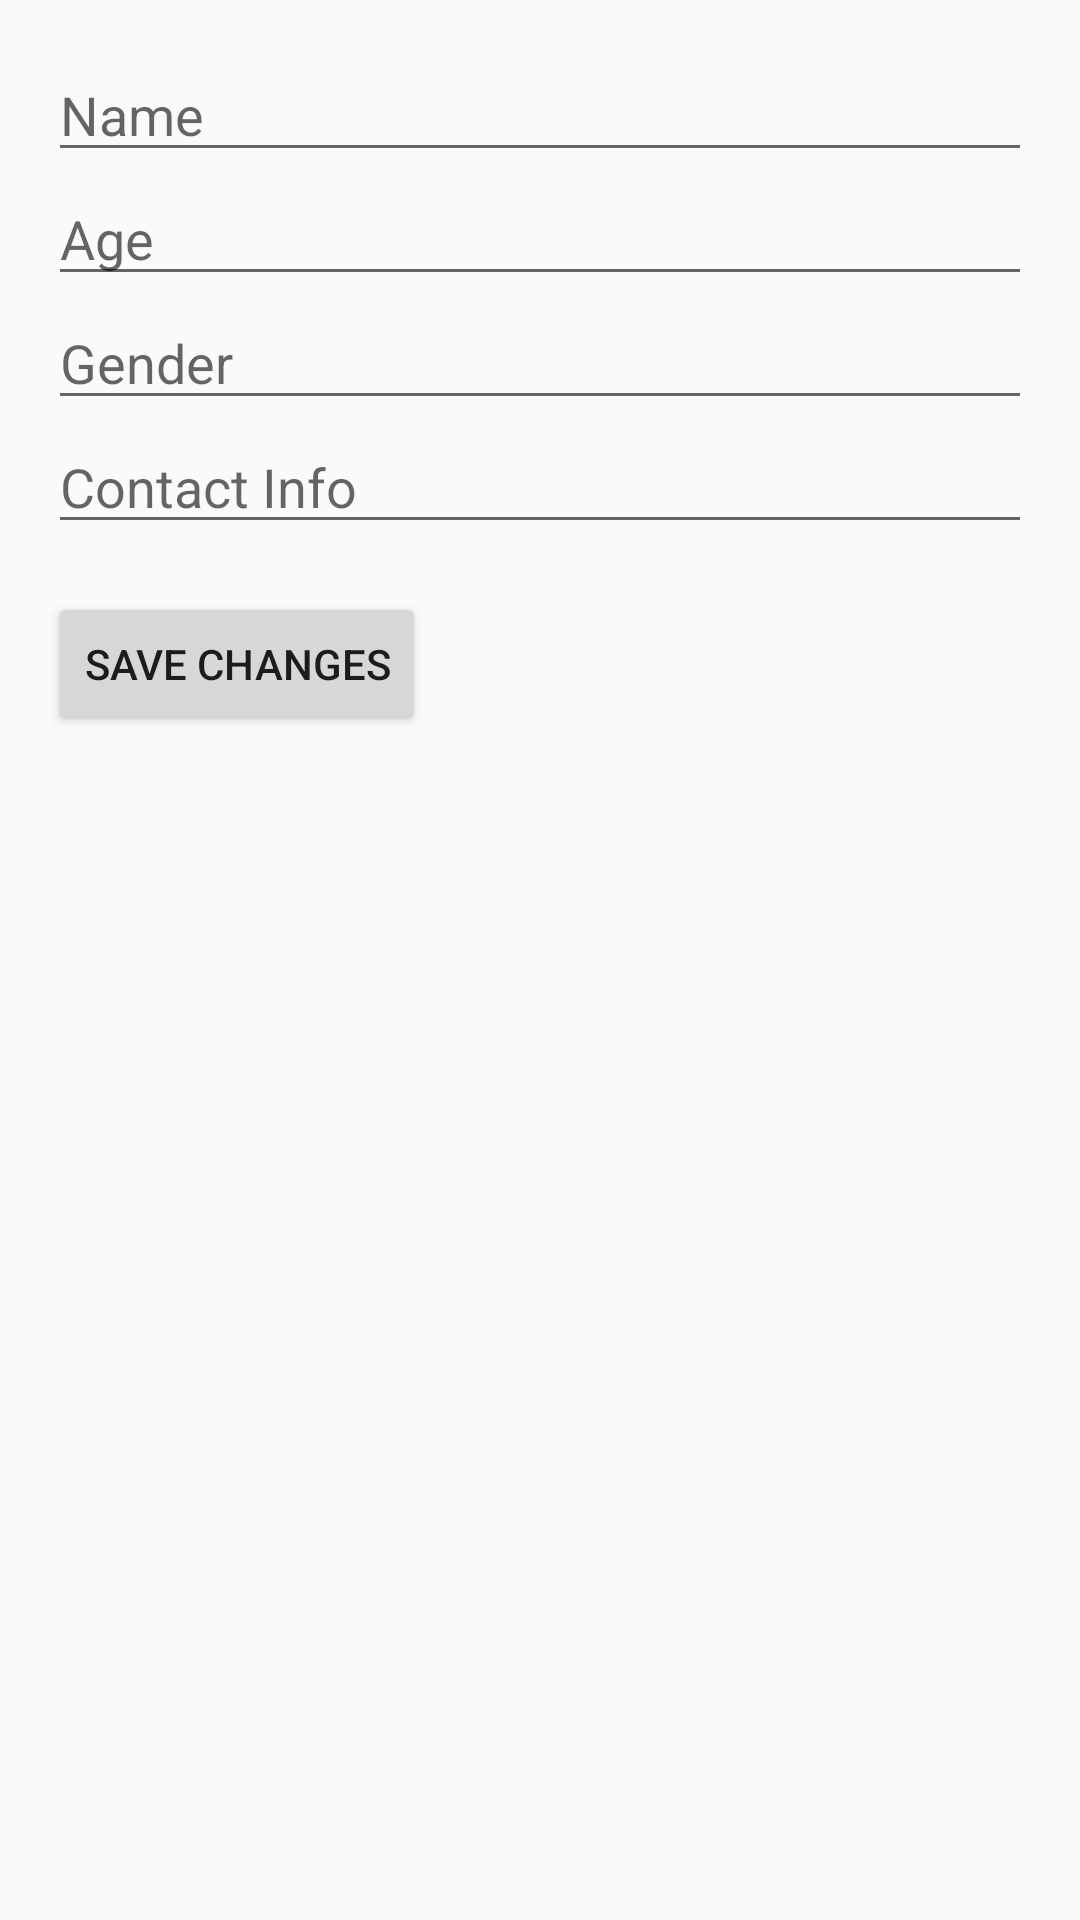

This screen was rendered from an Android layout file. Write that file and the resources it references.
<!-- AndroidManifest.xml: application theme Theme.WellCheck -->
<!-- res/layout/activity_update_profile.xml -->
<?xml version="1.0" encoding="utf-8"?>
<LinearLayout xmlns:android="http://schemas.android.com/apk/res/android"
    android:layout_width="match_parent"
    android:layout_height="match_parent"
    android:padding="16dp"
    android:orientation="vertical">

    <EditText
        android:id="@+id/edtEditName"
        android:layout_width="match_parent"
        android:layout_height="wrap_content"
        android:hint="Name" />

    <EditText
        android:id="@+id/edtEditAge"
        android:layout_width="match_parent"
        android:layout_height="wrap_content"
        android:hint="Age" />

    <EditText
        android:id="@+id/edtEditGender"
        android:layout_width="match_parent"
        android:layout_height="wrap_content"
        android:hint="Gender" />

    <EditText
        android:id="@+id/edtEditContact"
        android:layout_width="match_parent"
        android:layout_height="wrap_content"
        android:hint="Contact Info" />

    <Button
        android:id="@+id/btnSaveProfile"
        android:layout_width="wrap_content"
        android:layout_height="wrap_content"
        android:text="Save Changes"
        android:layout_marginTop="16dp" />
</LinearLayout>
<!-- resources referenced by this layout -->
<resources>
  <style name="Theme.WellCheck" parent="android:Theme.Material.Light.NoActionBar">
          <item name="colorPrimary">@color/blue</item>
          <item name="colorPrimaryVariant">@color/blue</item>
          <item name="android:statusBarColor">@color/blue</item>
      </style>
  <color name="blue">#035efc</color>
</resources>
